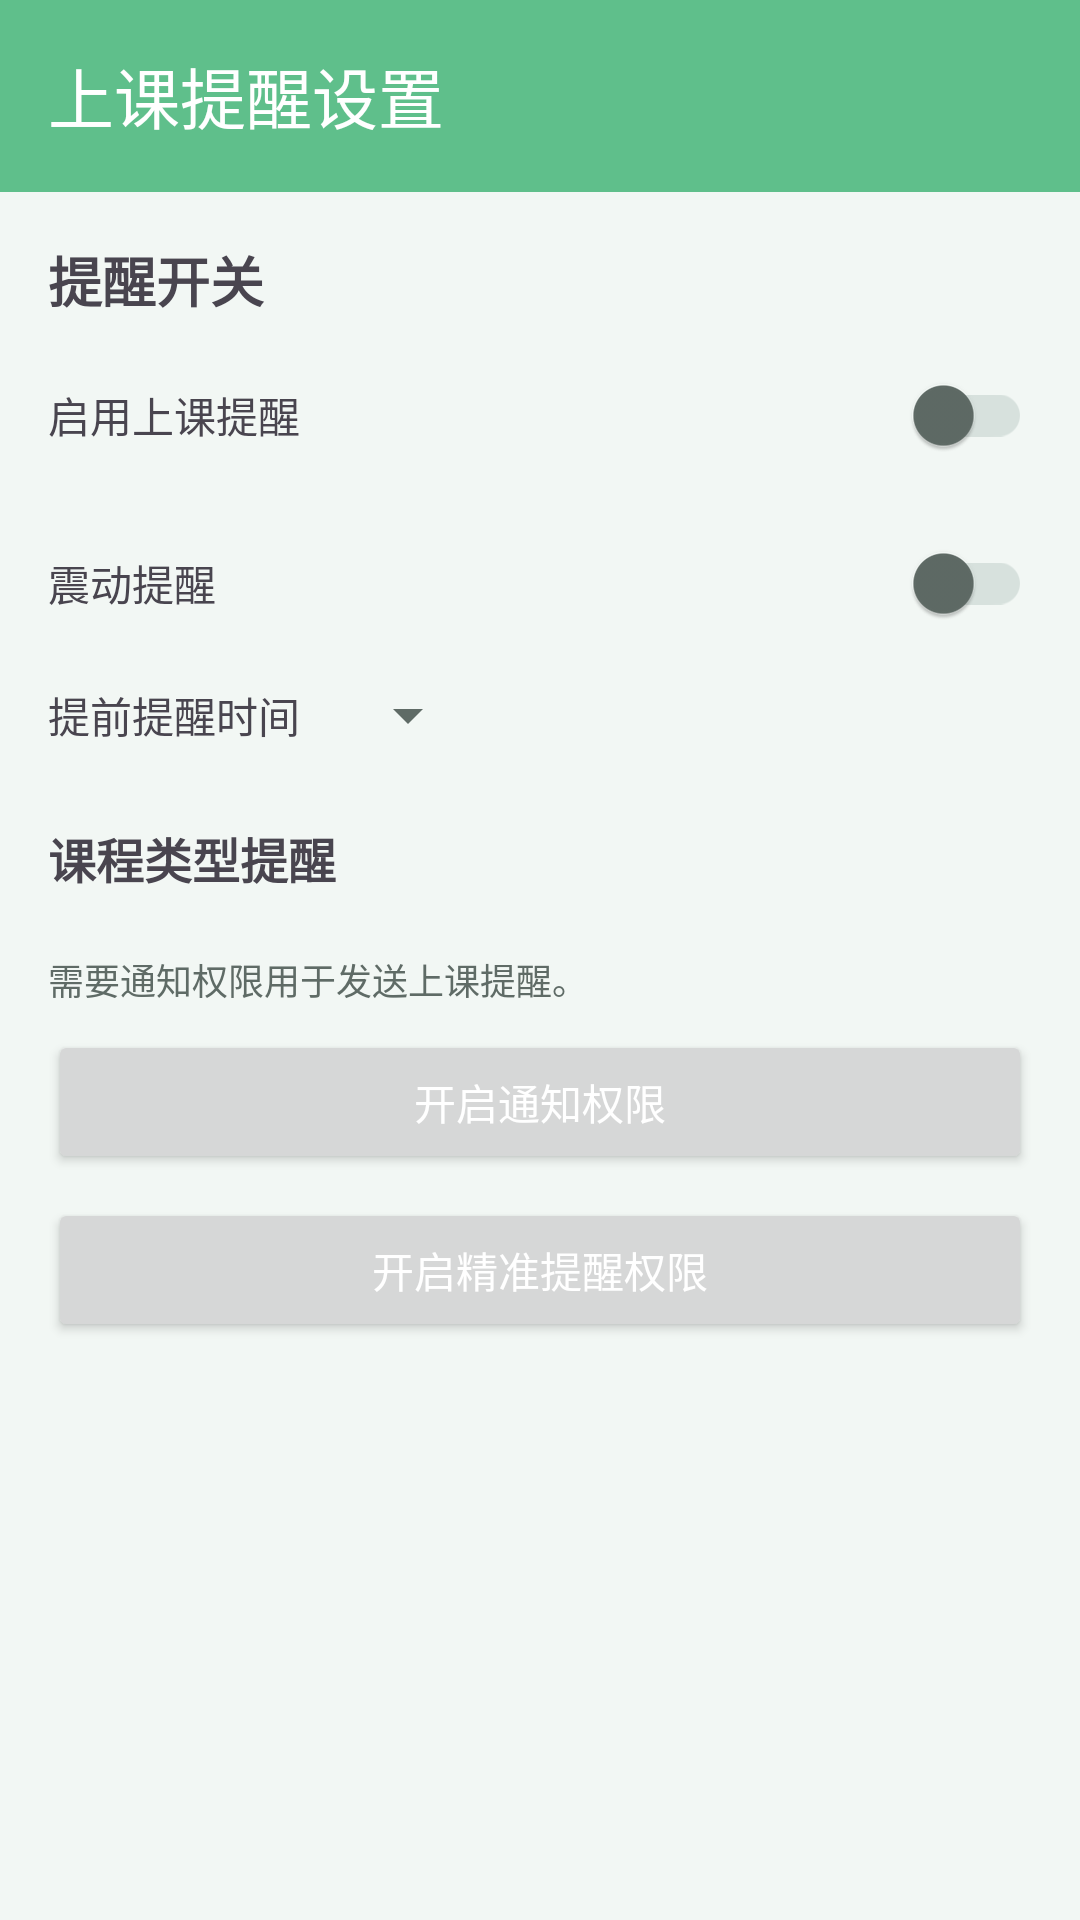

Here is an Android app screen rendered from its layout file. Give the layout XML and the strings, colors and styles it references.
<!-- AndroidManifest.xml: application theme Theme.Campusschedulebuddy -->
<!-- res/layout/activity_reminder_settings.xml -->
<?xml version="1.0" encoding="utf-8"?>
<LinearLayout xmlns:android="http://schemas.android.com/apk/res/android"
    xmlns:app="http://schemas.android.com/apk/res-auto"
    android:id="@+id/reminder_root"
    android:layout_width="match_parent"
    android:layout_height="match_parent"
    android:background="?android:attr/colorBackground"
    android:orientation="vertical">

    <com.google.android.material.appbar.MaterialToolbar
        android:id="@+id/toolbar_reminder"
        android:layout_width="match_parent"
        android:layout_height="wrap_content"
        android:background="?attr/colorPrimary"
        app:title="上课提醒设置"
        app:titleTextColor="?attr/colorOnPrimary" />

    <ScrollView
        android:layout_width="match_parent"
        android:layout_height="match_parent"
        android:fillViewport="true">

        <LinearLayout
            android:layout_width="match_parent"
            android:layout_height="wrap_content"
            android:orientation="vertical"
            android:padding="16dp">

            <TextView
                android:id="@+id/tv_reminder_title"
                android:layout_width="match_parent"
                android:layout_height="wrap_content"
                android:text="提醒开关"
                android:textStyle="bold"
                android:textSize="18sp" />

            <LinearLayout
                android:layout_width="match_parent"
                android:layout_height="wrap_content"
                android:layout_marginTop="8dp"
                android:gravity="center_vertical"
                android:orientation="horizontal">

                <TextView
                    android:layout_width="0dp"
                    android:layout_height="wrap_content"
                    android:layout_weight="1"
                    android:text="启用上课提醒" />

                <com.google.android.material.switchmaterial.SwitchMaterial
                    android:id="@+id/switch_reminder_enable"
                    android:layout_width="wrap_content"
                    android:layout_height="wrap_content"
                    app:thumbTint="@color/switch_thumb"
                    app:trackTint="@color/switch_track" />
            </LinearLayout>

            <LinearLayout
                android:layout_width="match_parent"
                android:layout_height="wrap_content"
                android:layout_marginTop="8dp"
                android:gravity="center_vertical"
                android:orientation="horizontal">

                <TextView
                    android:layout_width="0dp"
                    android:layout_height="wrap_content"
                    android:layout_weight="1"
                    android:text="震动提醒" />

                <com.google.android.material.switchmaterial.SwitchMaterial
                    android:id="@+id/switch_reminder_vibrate"
                    android:layout_width="wrap_content"
                    android:layout_height="wrap_content"
                    app:thumbTint="@color/switch_thumb"
                    app:trackTint="@color/switch_track" />
            </LinearLayout>

            <LinearLayout
                android:layout_width="match_parent"
                android:layout_height="wrap_content"
                android:layout_marginTop="8dp"
                android:gravity="center_vertical"
                android:orientation="horizontal">

                <TextView
                    android:layout_width="wrap_content"
                    android:layout_height="wrap_content"
                    android:text="提前提醒时间" />

                <Spinner
                    android:id="@+id/spinner_lead_time"
                    android:layout_width="wrap_content"
                    android:layout_height="wrap_content"
                    android:layout_marginStart="12dp" />
            </LinearLayout>

            <View
                android:layout_width="match_parent"
                android:layout_height="16dp" />

            <TextView
                android:id="@+id/tv_type_reminder_title"
                android:layout_width="match_parent"
                android:layout_height="wrap_content"
                android:text="课程类型提醒"
                android:textStyle="bold"
                android:textSize="16sp"
                android:layout_marginTop="8dp" />

            <LinearLayout
                android:id="@+id/container_type_reminders"
                android:layout_width="match_parent"
                android:layout_height="wrap_content"
                android:layout_marginTop="8dp"
                android:orientation="vertical" />

            <TextView
                android:id="@+id/tv_permission_hint"
                android:layout_width="match_parent"
                android:layout_height="wrap_content"
                android:layout_marginTop="12dp"
                android:text="需要通知权限用于发送上课提醒。"
                android:textColor="@color/text_secondary"
                android:textSize="12sp" />

            <Button
                android:id="@+id/btn_request_notification"
                android:layout_width="match_parent"
                android:layout_height="wrap_content"
                android:layout_marginTop="8dp"
                android:text="开启通知权限"
                android:textColor="?attr/colorOnPrimary" />

            <Button
                android:id="@+id/btn_request_exact_alarm"
                android:layout_width="match_parent"
                android:layout_height="wrap_content"
                android:layout_marginTop="8dp"
                android:text="开启精准提醒权限"
                android:textColor="?attr/colorOnPrimary" />

        </LinearLayout>
    </ScrollView>

</LinearLayout>
<!-- resources referenced by this layout -->
<resources>
  <color name="text_secondary">#FF5F6B66</color>
  <style name="Theme.Campusschedulebuddy" parent="Base.Theme.Campusschedulebuddy" />
  <style name="Base.Theme.Campusschedulebuddy" parent="Theme.Material3.DayNight.NoActionBar">
          
          <item name="colorPrimary">@color/primary</item>
          <item name="colorOnPrimary">@color/on_primary</item>
          <item name="colorSecondary">@color/secondary</item>
          <item name="colorOnSecondary">@color/on_secondary</item>
          <item name="android:colorBackground">@color/background</item>
          <item name="colorOnBackground">@color/on_background</item>
          <item name="colorSurface">@color/surface</item>
          <item name="colorOnSurface">@color/on_surface</item>
          <item name="colorOutline">@color/outline</item>
          <item name="colorError">@color/error</item>
          <item name="colorOnError">@color/on_error</item>
          <item name="android:textColorPrimary">@color/text_primary</item>
          <item name="android:textColorSecondary">@color/text_secondary</item>
          <item name="textColorPrimary">@color/text_primary</item>
          <item name="textColorSecondary">@color/text_secondary</item>
      </style>
  <color name="primary">#FF5FBF8B</color>
  <color name="on_primary">#FFFFFF</color>
  <color name="secondary">#FF5FB3C6</color>
  <color name="on_secondary">#FF0B1F24</color>
  <color name="background">#FFF2F7F4</color>
  <color name="on_background">#FF1B1F24</color>
  <color name="surface">#FFFFFFFF</color>
  <color name="on_surface">#FF1B1F24</color>
  <color name="outline">#FFD7E1DD</color>
  <color name="error">#FFE07A7A</color>
  <color name="on_error">#FFFDF6F6</color>
  <color name="text_primary">#FF1B1F24</color>
</resources>
